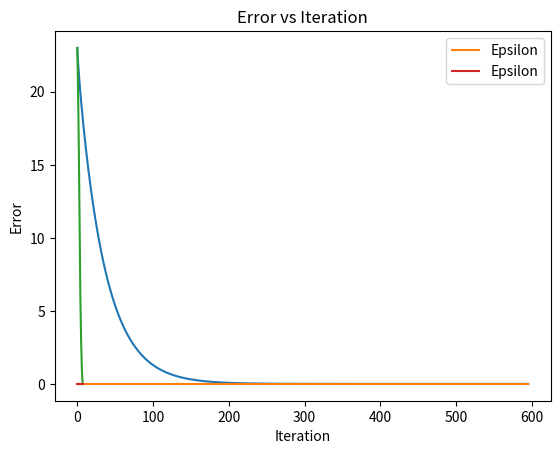

This chart was generated by the following Python code:
# -*- coding: utf-8 -*-
"""Assignment7.ipynb

Automatically generated by Colaboratory.

Original file is located at
    https://colab.research.google.com/drive/1APwMx5uLeopJ9_eP0u4Dt7_tvC_TLfI-
"""

'''
Name of program: Assignment 7
Author: Aureliano Hubert Maximus
Creation Date: Nov 21 2023
Description:
  This program uses Reinforcement Learning to implement policy and value iteration on a given grid, where
  part 1 uses policy iteration to calculate V(s) and plot the results, and part 2 uses value iteration to
  calculate V(s) and plot the results
Collaborators:
Prof. David Johnson (EECS 658 Slides)
ChatGPT
'''
import matplotlib.pyplot as plt
import numpy as np

#Initialize grids
gridWithTerm = [[1,0,0,0,0], #need this grid to identify terminals so the terminals wouldnt be changed
              [0,0,0,0,0],
              [0,0,0,0,0],
              [0,0,0,0,0],
              [0,0,0,0,1]]

gridStart = [[0,0,0,0,0], #initial grid
            [0,0,0,0,0],
            [0,0,0,0,0],
            [0,0,0,0,0],
            [0,0,0,0,0]]

#Print the content of the grids by row
def printGridResult(grid):
  for row in range(len(grid)):
    row = [round(value, 2) if value != 1 else value for value in grid[row]]
    print(row)
  print("\n")

#Used in Part 1, to calculate V(s) policy
def countV(grid, row, col):
  if gridWithTerm[row][col] == 1: #check if cell is at a terminal, if it is, return 0
    return 0

  else:
    if row == 0: # if its at the first row of the grid
      up = grid[row][col]
    else:
      up = grid[row - 1][col]

    if col == len(grid[0]) - 1: # if its at the right side of the grid
      right = grid[row][col]
    else:
      right = grid[row][col + 1]

    if row == len(grid) - 1: # if its at the bottom row
      down = grid[row][col]
    else:
      down = grid[row + 1][col]

    if col == 0: # if its at the left side of the grid
      left = grid[row][col]
    else:
      left = grid[row][col - 1]

    V = -1 + (0.25*up) + (0.25*right) + (0.25*down) + (0.25*left) #V(s) value stored here
    return V

#Used in Part 2, to calculate V(s) with value iteration
def countValueV(grid, row, col):
  reward = -1
  gamma = 1
  if gridWithTerm[row][col] == 1: #check if cell is at a terminal, if it is, return 0
    return 0

  else:
    if row == 0: # if its at the first row of the grid
      up = grid[row][col]
    else:
      up = grid[row - 1][col]

    if col == len(grid[0]) - 1: # if its at the right side of the grid
      right = grid[row][col]
    else:
      right = grid[row][col + 1]

    if row == len(grid) - 1: # if its at the bottom row
      down = grid[row][col]
    else:
      down = grid[row + 1][col]

    if col == 0: # if its at the left side of the grid
      left = grid[row][col]
    else:
      left = grid[row][col - 1]

    up = reward + gamma * up
    right = reward + gamma * right
    down = reward + gamma * down
    left = reward + gamma * left

    return max(up, right, down, right)


#Calculates the difference between 2 grids, returns the amount of difference
def gridDiff(grid1, grid2):
  differences = 0

  for row in range(len(grid1)):
    for col in range(len(grid1[0])):
      differences += abs(grid1[row][col] - grid2[row][col])

  return differences

#Empties the grid
def emptyGrid(row, col):
  newGrid = [[0 for _ in range(col)] for _ in range(row)]
  return newGrid

#Loops through all the cells in the grid, and calls functions that count their V(s), returns the updated grid
def updateGrid(grid, option):
  row, col = len(grid), len(grid[0])
  updatedGrid = emptyGrid(row, col)

  if (option == 1): #calls the countV if opttion is 1
    for r in range(row):
      for c in range(col):
        updatedGrid[r][c] = countV(grid, r, c)

  elif (option == 2): #calls the countValueV if option is 2
    for r in range(row):
      for c in range(col):
        updatedGrid[r][c] = countValueV(grid, r, c)


  return updatedGrid

#Plots the error vs iteration
def plotter(iteration, difference, epsilon):
  plt.plot(np.arange(0, iteration, 1), difference)
  plt.plot(np.arange(0, iteration, 1), [epsilon] * iteration, label='Epsilon')

  plt.xlabel("Iteration")
  plt.ylabel("Error")
  plt.title("Error vs Iteration")

  plt.legend()
  plt.show()

#Main function to handle everything
def iterateGrids(option):
  #initialize previous and next grids, and extra values
  prevGrid = gridStart.copy()
  nextGrid = gridStart.copy()
  epsilon = 1e-6
  iteration = 1
  difference = []

  if (option == 1):
    print("================ RL Policy Iteration Algorithm ================")

  else:
    print("================ RL Value Iteration Algorithm ================")

  while True:
    nextGrid = updateGrid(prevGrid, option) #update grid using policy iteration
    currentDiff = gridDiff(prevGrid, nextGrid) #counts the differences between current and next grid
    difference.append(currentDiff) #combine the differences to a list

    #break loop if difference is below epsilon
    if currentDiff < epsilon:
      print("i: ", iteration, "------------------")
      break

    #print policy array for the first 10 iterations
    if iteration >= 1 and iteration <= 10:
      print("i:", iteration, "------------------")
      print("policy array:")
      printGridResult(nextGrid)

    #update previous grid and increment iteration
    prevGrid = nextGrid.copy()
    iteration += 1

  #print policy array when it converges
  print("policy array:")
  printGridResult(nextGrid)
  plotter(iteration, difference, epsilon)
  print("\n\n")

# PART 1: RL Policy Iteration Algorithm
iterateGrids(1)


# PART 2: RL Value Iteration Algorithm
iterateGrids(2)